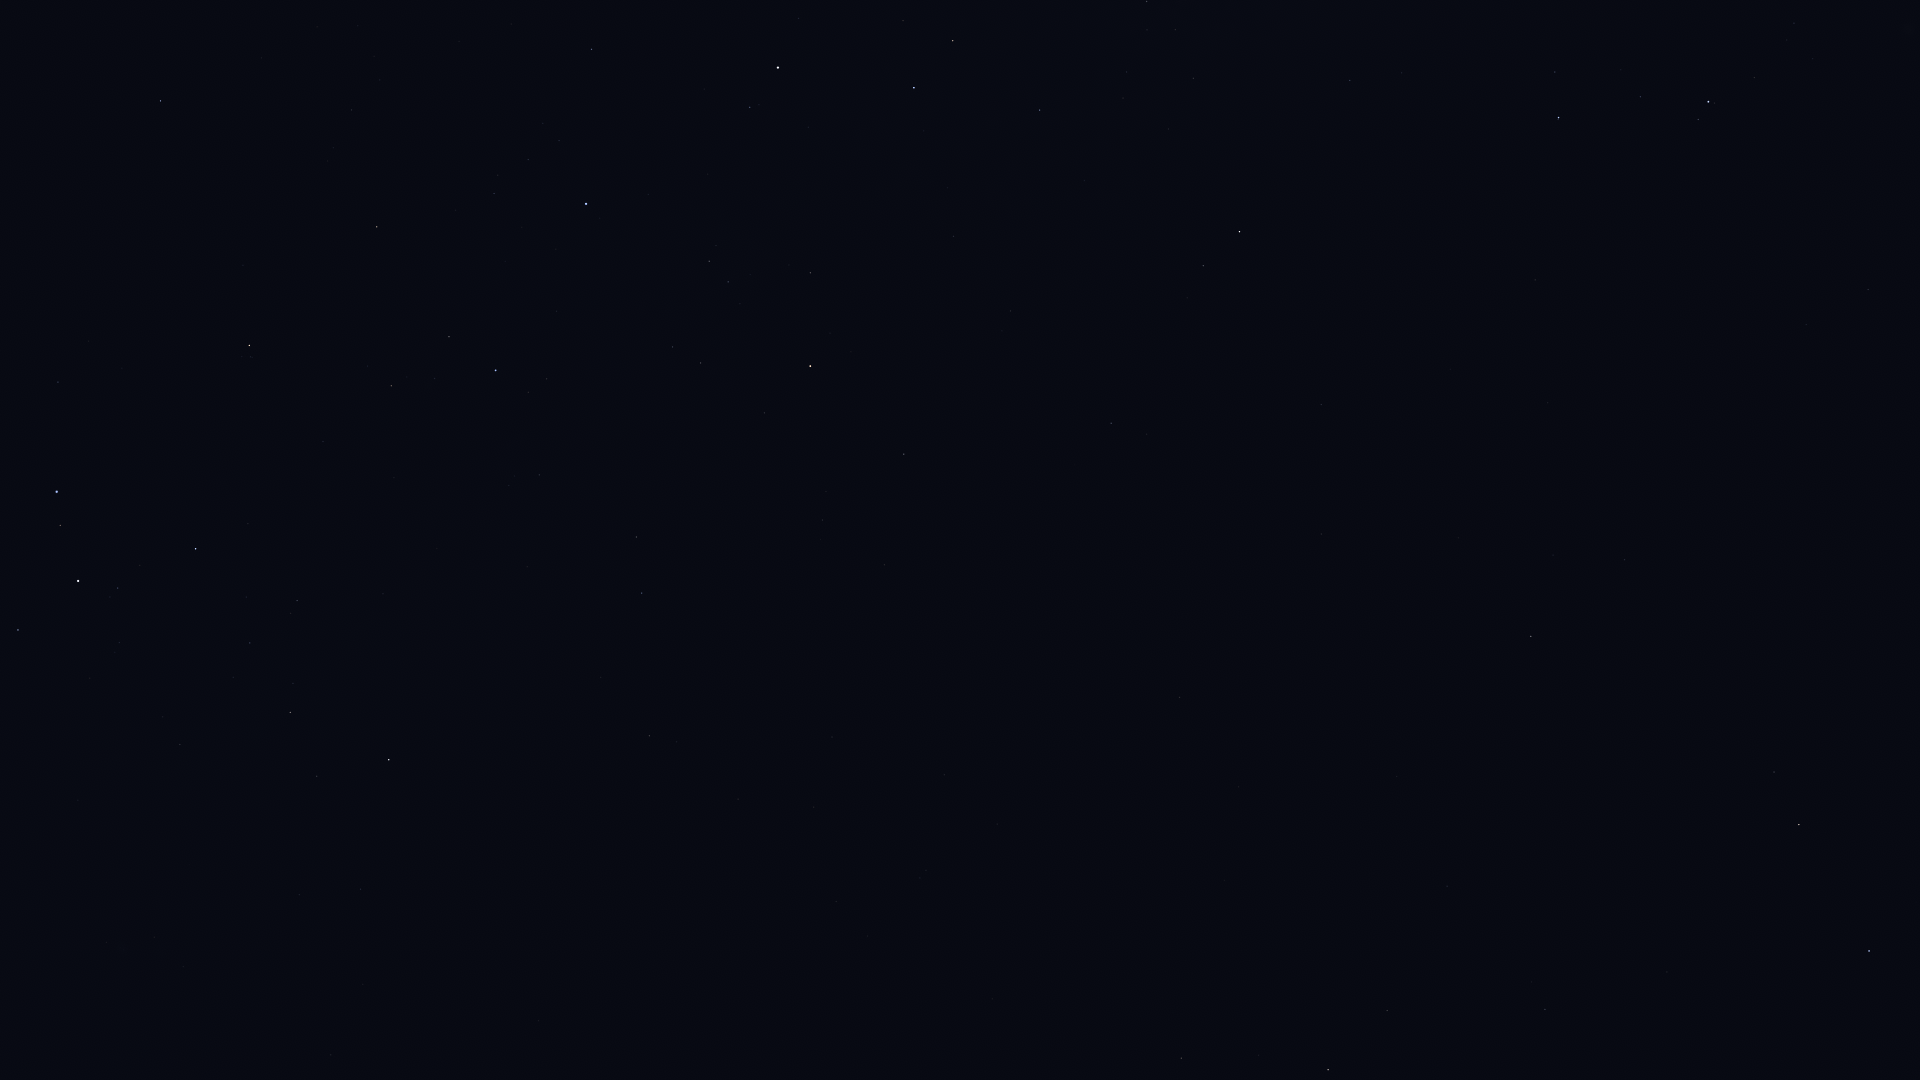

The data file committed next to this chart (first rows):
Star_ID, Name, X, Y
31685, HIP 31685, 160, 101
32759, HIP 32759, 58, 382
33579, Adhara, 57, 492
33856, Nganurganity, 60, 525
34444, Wezen, 78, 581
35037, HIP 35037, 118, 588
35264, HIP 35264, 249, 345
35904, Aludra, 195, 549
36377, HIP 36377, 377, 227
38041, Tapecue, 574, 4
38146, HIP 38146, 289, 711
38170, Azmidi, 290, 712
39429, Naos, 495, 370
39757, Tureis, 389, 760
42515, HIP 42515, 636, 537
42536, HIP 42536, 750, 107
42828, HIP 42828, 642, 593
42913, Alsephina, 778, 68
43409, HIP 43409, 649, 736
44816, Suhail, 810, 366
45941, Markeb, 914, 88
46651, HIP 46651, 904, 454
47202, Kalausi, 941, 388
48235, Natasha, 1008, 229
48615, Felis, 992, 999
48774, HIP 48774, 1040, 110
48926, HIP 48926, 1033, 577
50191, HIP 50191, 1111, 423
51069, HIP 51069, 1181, 1058
51172, HIP 51172, 1179, 697
51232, HIP 51232, 1147, 1
51986, HIP 51986, 1203, 266
52521, Macondo, 1267, 629
52727, HIP 52727, 1239, 232
52943, HIP 52943, 1328, 1070
53740, Alkes, 1387, 1011
54204, HIP 54204, 1397, 776
55174, Hunahpú, 1479, 852
55705, HIP 55705, 1545, 1009
56343, HIP 56343, 1531, 636
56480, HIP 56480, 1402, 73
57283, HIP 57283, 1667, 972
57936, HIP 57936, 1624, 560
58188, HIP 58188, 1744, 990
59196, HIP 59196, 1558, 118
59199, Alchiba, 1774, 772
59803, Gienah, 1869, 951
60823, HIP 60823, 1640, 97
